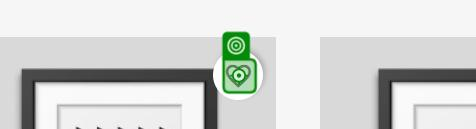
Workflow: MyWishList

Step 1: click on the text in window 'PrestaShop Live Demo' (chrome.exe)

Step 2: click on the list item in window 'PrestaShop Live Demo' (chrome.exe) (no picture)

Step 3: click on the element in window 'PrestaShop Live Demo' (chrome.exe) (no picture) (repeated 2 times)

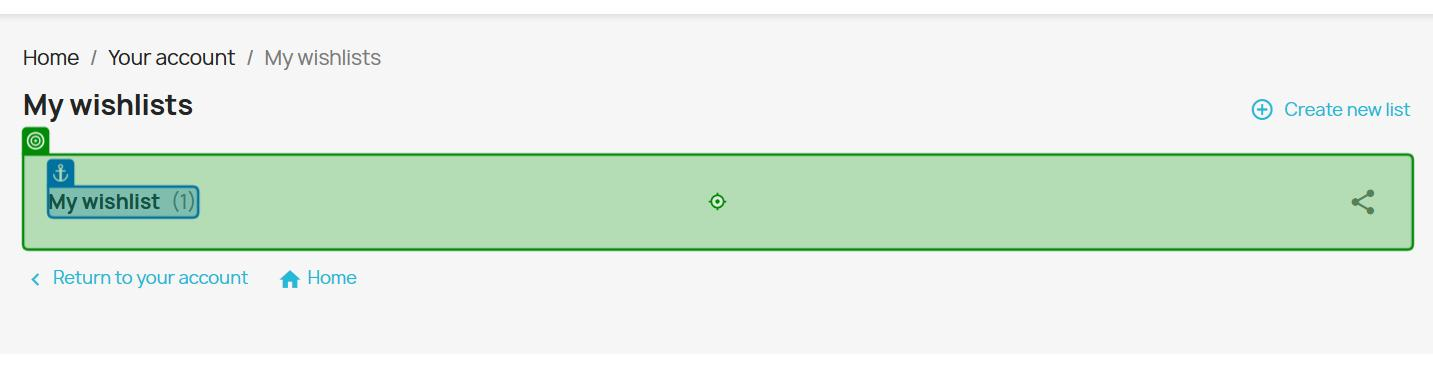
Step 5: click on the link 'My wishlist           (1)  share' in window 'PrestaShop Live Demo' (chrome.exe)

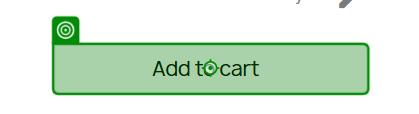
Step 6: click on the button in window 'PrestaShop Live Demo' (chrome.exe)
